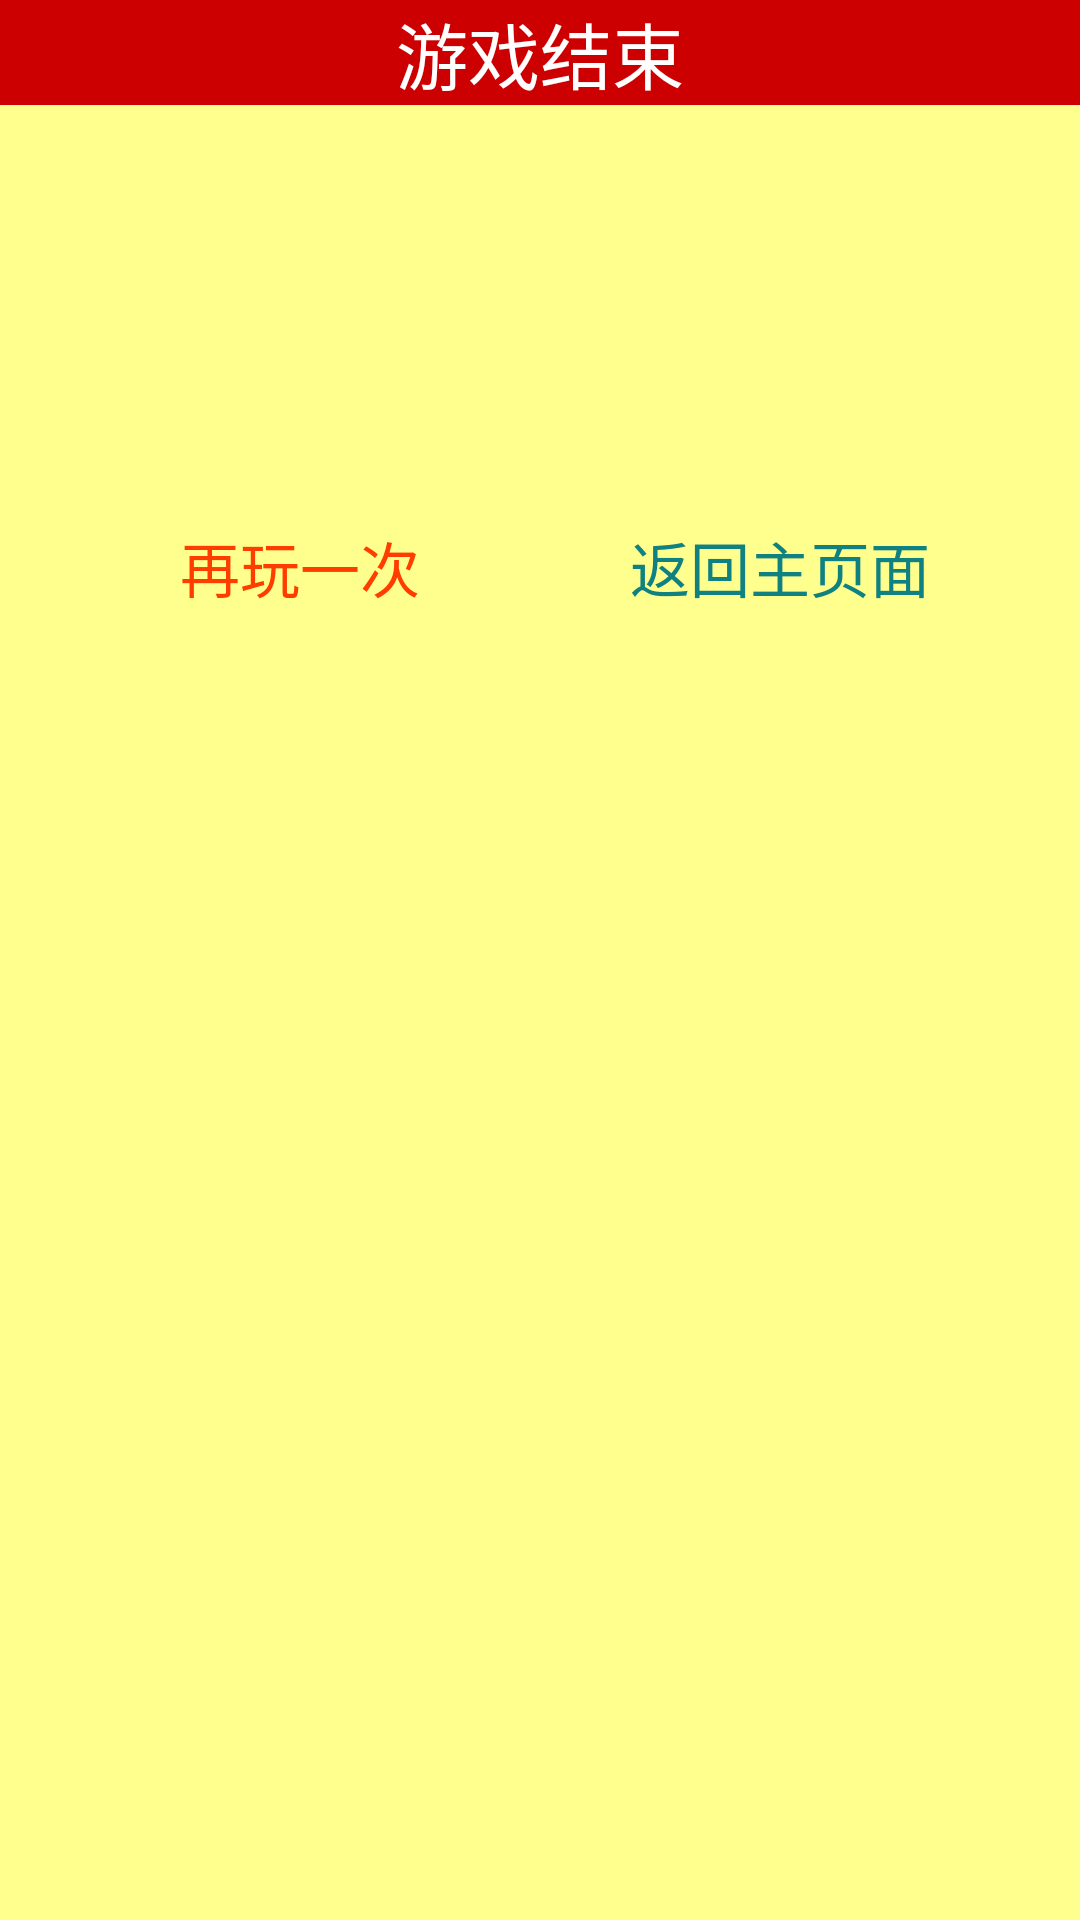

Produce the Android XML layout that renders to this screen, including the resource entries it uses.
<!-- AndroidManifest.xml: application theme Theme.AppCompat.NoActionBar -->
<!-- res/layout/game_alert.xml -->
<?xml version="1.0" encoding="utf-8"?>
<LinearLayout xmlns:android="http://schemas.android.com/apk/res/android"
    android:orientation="vertical"
    android:layout_width="match_parent"
    android:background="#FFFF8D"
    android:layout_height="wrap_content"
    >
    <LinearLayout
        android:layout_width="match_parent"
        android:gravity="center"
        android:background="#C00"
        android:layout_height="wrap_content">
        <TextView
            android:layout_width="wrap_content"
            android:text="游戏结束"
            android:textSize="24sp"
            android:textColor="#FFF"
            android:layout_gravity="center"
            android:layout_height="wrap_content"/>

    </LinearLayout>
    <LinearLayout
        android:layout_width="match_parent"
        android:orientation="vertical"
        android:layout_marginTop="15dp"
        android:layout_marginLeft="15dp"
        android:layout_height="wrap_content">
        <ImageView
            android:layout_width="wrap_content"
            android:src="@drawable/gameover"
            android:layout_height="100dp"/>
    </LinearLayout>
    <LinearLayout
        android:layout_width="match_parent"
        android:gravity="center"
        android:layout_marginTop="15dp"
        android:layout_height="wrap_content">
        <Button
            android:layout_width="150dp"
            android:layout_marginTop="20dp"
            android:layout_gravity="center_horizontal"
            android:text="再玩一次"
            android:textSize="20sp"
            android:id="@+id/restart_alert"
            android:textColor="#FF3D00"
            android:background="@drawable/main_alert_positive"
            android:layout_marginBottom="15dp"
            android:layout_height="wrap_content"/>
        <Button
            android:layout_width="150dp"
            android:layout_marginTop="20dp"
            android:layout_gravity="center_horizontal"
            android:text="返回主页面"
            android:layout_marginLeft="10dp"
            android:textSize="20sp"
            android:textColor="#0F8181"
            android:background="@drawable/main_alert_positive"
            android:layout_marginBottom="15dp"
            android:id="@+id/retrun_alert"
            android:layout_height="wrap_content"/>
    </LinearLayout>

</LinearLayout>
<!-- resources referenced by this layout -->
<resources>

</resources>
